Image classification data set "images" (maso0310/quality_selector_game on GitHub). Class labels (2): diseased, healthy.

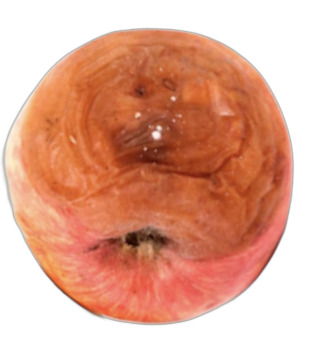
Label: diseased

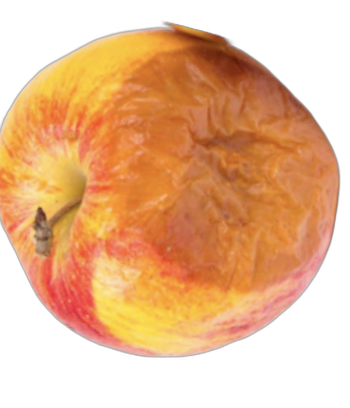
Label: diseased

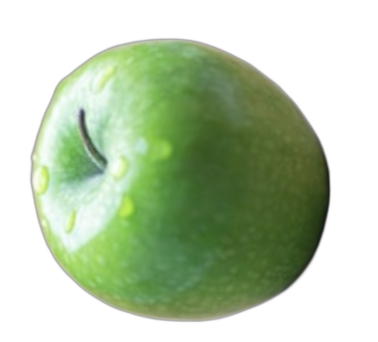
Label: healthy

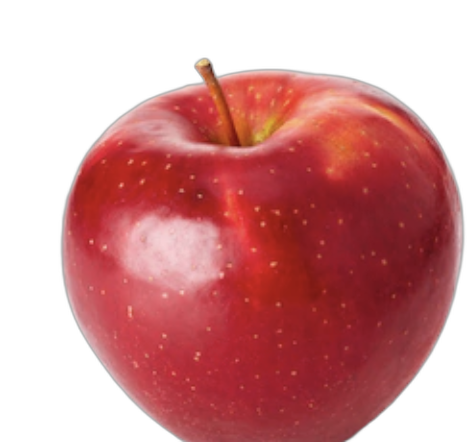
Label: healthy

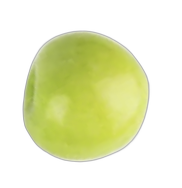
Label: healthy

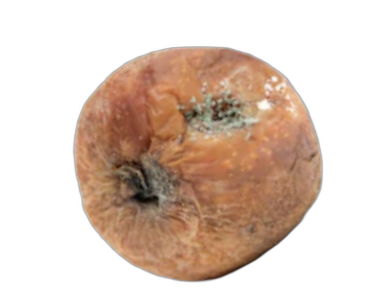
Label: diseased
